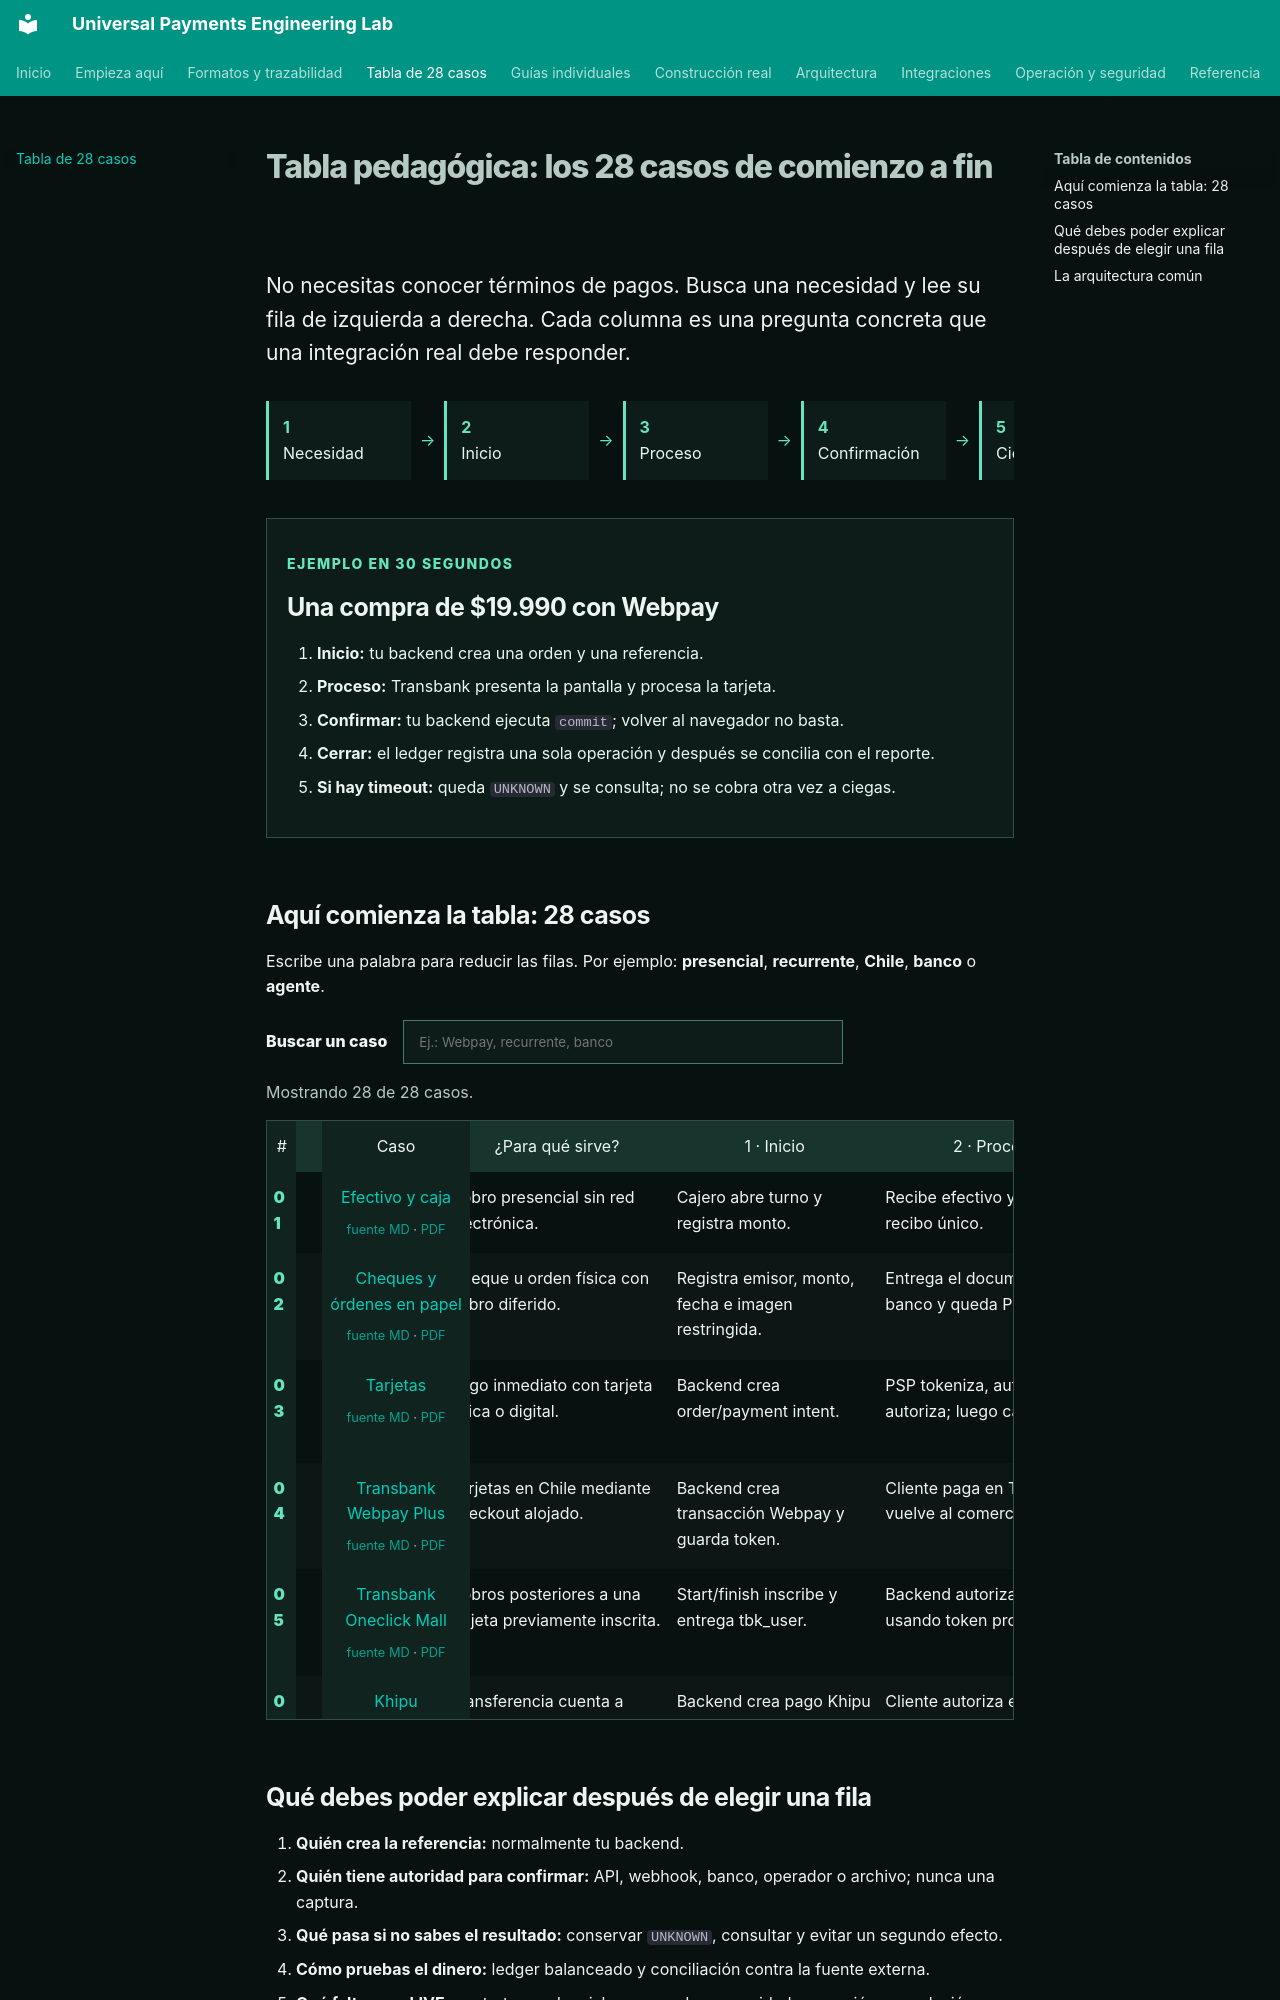

repository: vladimiracunadev-create/universal-payments-engineering-lab · page: payment-methods/END_TO_END_MATRIX.html · generator: mkdocs

# Tabla pedagógica: los 28 casos de comienzo a fin

<p class="lede">No necesitas conocer términos de pagos. Busca una necesidad y lee su fila de izquierda a derecha. Cada columna es una pregunta concreta que una integración real debe responder.</p>

<div class="reading-path"><span><b>1</b> Necesidad</span><i>→</i><span><b>2</b> Inicio</span><i>→</i><span><b>3</b> Proceso</span><i>→</i><span><b>4</b> Confirmación</span><i>→</i><span><b>5</b> Cierre</span></div>

<section class="matrix-example"><p class="kicker">Ejemplo en 30 segundos</p><h2>Una compra de $19.990 con Webpay</h2><ol><li><b>Inicio:</b> tu backend crea una orden y una referencia.</li><li><b>Proceso:</b> Transbank presenta la pantalla y procesa la tarjeta.</li><li><b>Confirmar:</b> tu backend ejecuta <code>commit</code>; volver al navegador no basta.</li><li><b>Cerrar:</b> el ledger registra una sola operación y después se concilia con el reporte.</li><li><b>Si hay timeout:</b> queda <code>UNKNOWN</code> y se consulta; no se cobra otra vez a ciegas.</li></ol></section>
